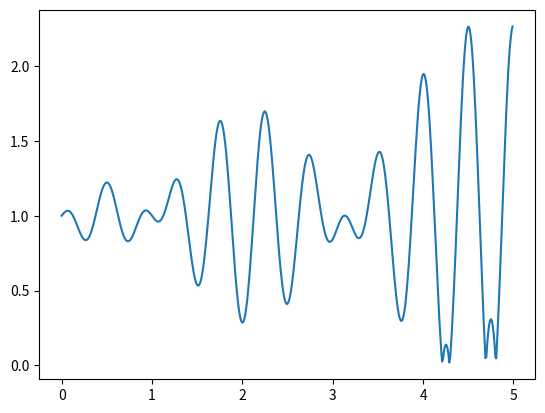

Generate this figure with matplotlib: (Note: this script raises an exception after producing the figure.)
import numpy as np
import matplotlib.pyplot as plt

ax = plt.subplot(111)

t = np.arange(0.0, 5.0, 0.01)
s = np.abs(np.sin(t) * np.cos(4 * np.pi * t) * np.arctan(t - 1) - 1)
line, = plt.plot(t, s)

plt.savefig('../images/fifth.png')

plt.show()
